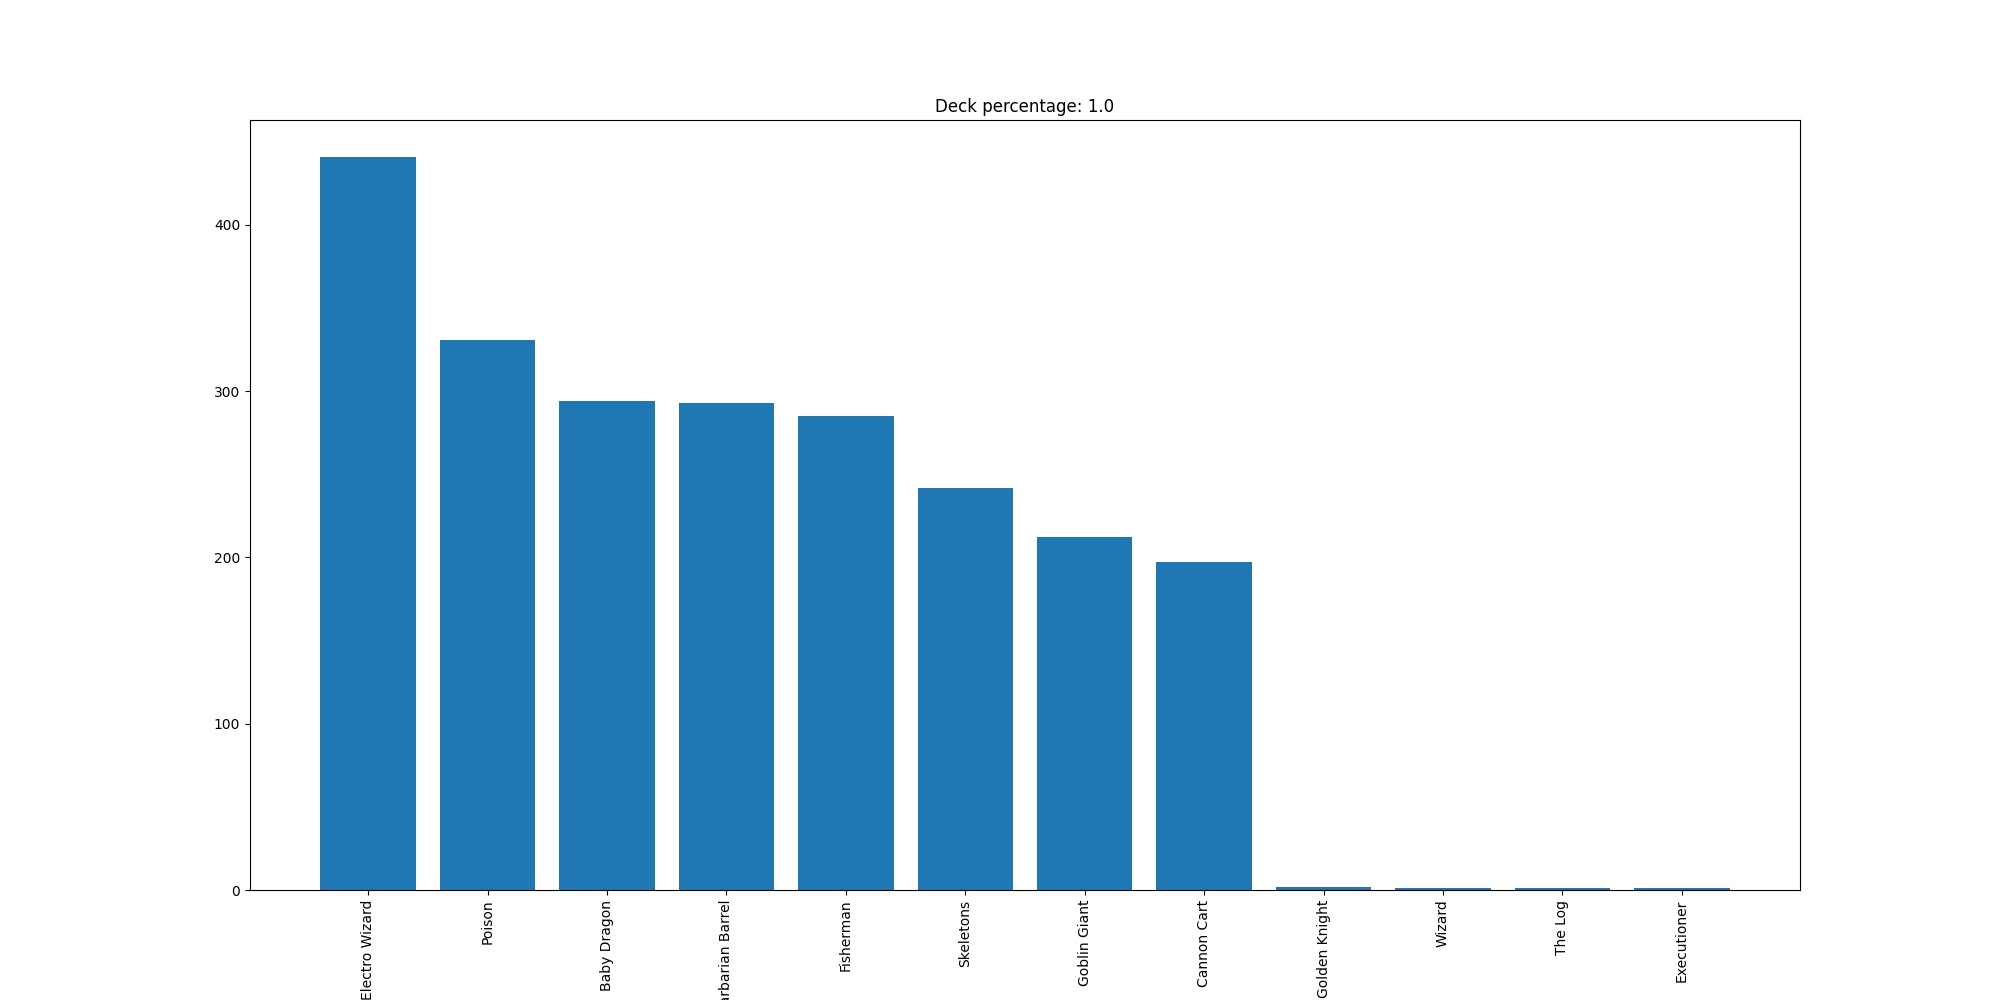

Values plotted in this chart, from the file beside it:
Electro Wizard, 441
Poison, 331
Baby Dragon, 294
Barbarian Barrel, 293
Fisherman, 285
Skeletons, 242
Goblin Giant, 212
Cannon Cart, 197
Golden Knight, 2
Wizard, 1
The Log, 1
Executioner, 1
